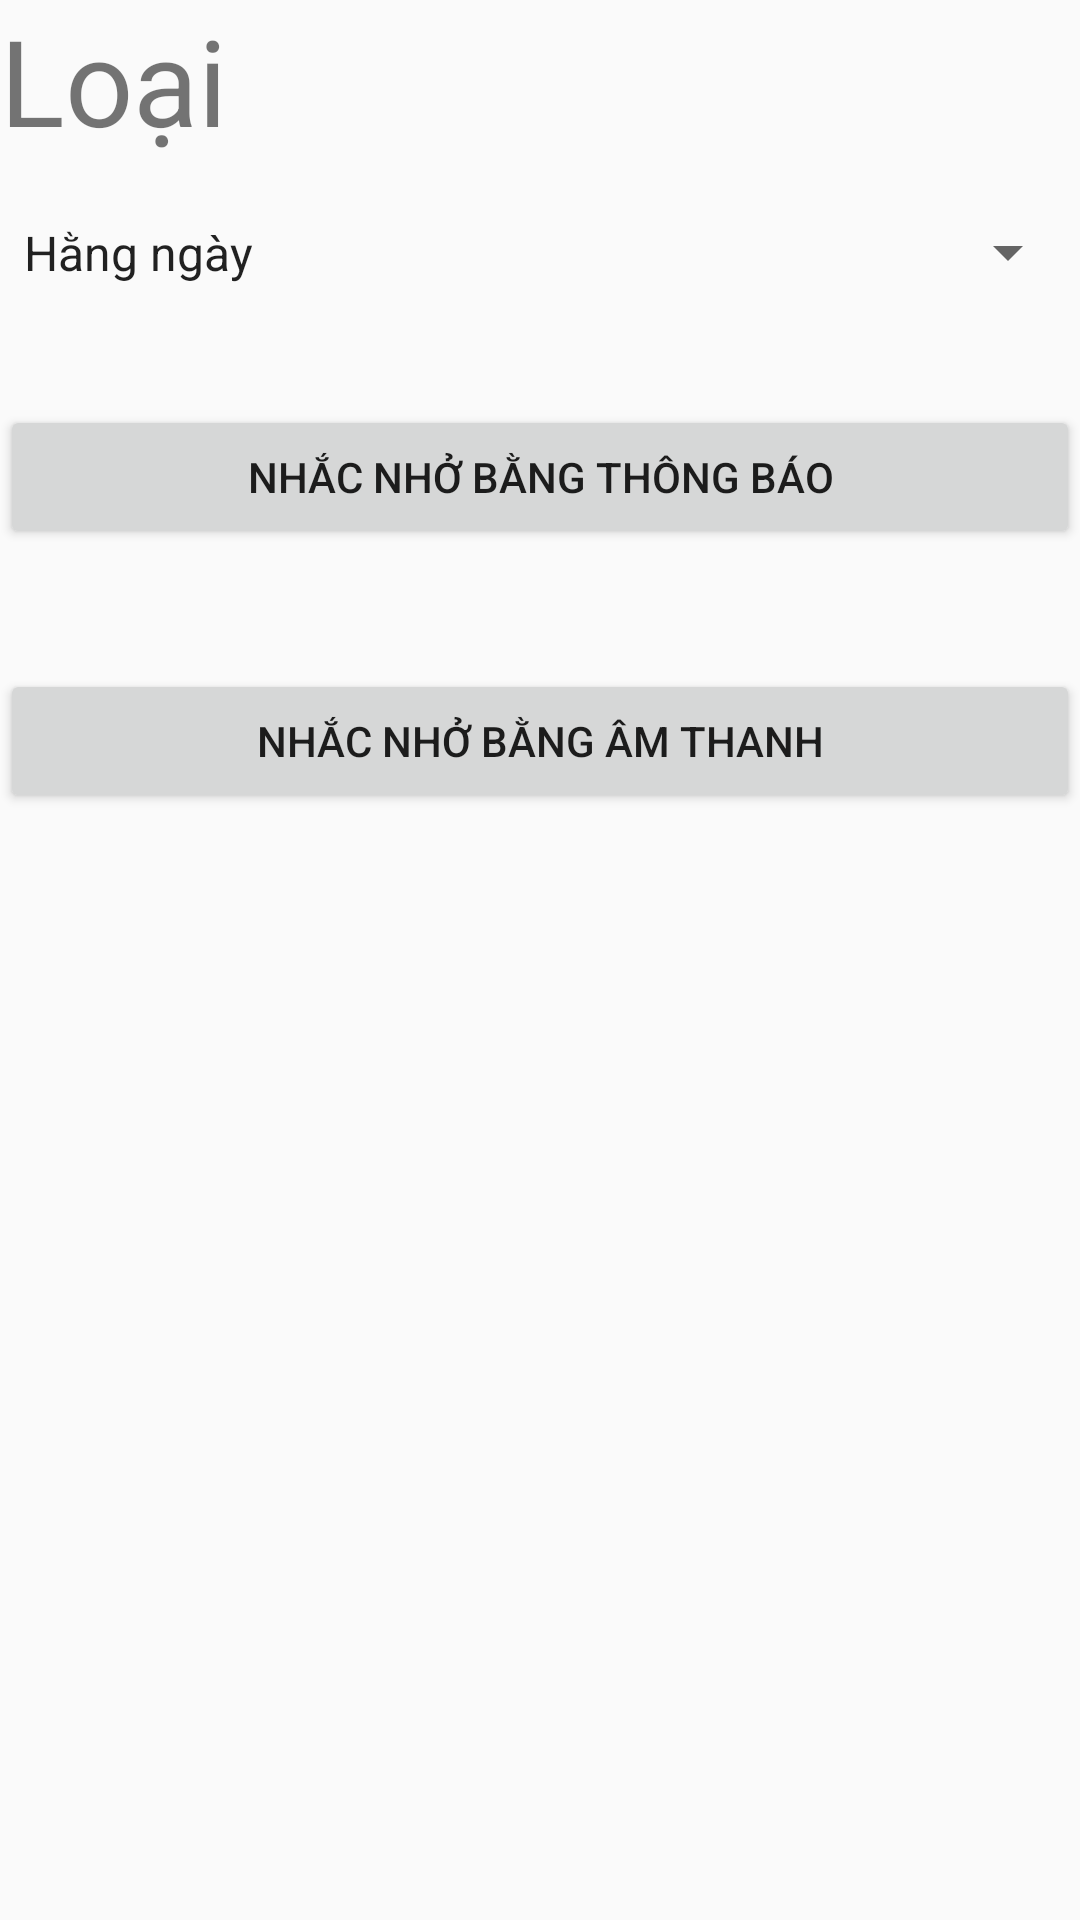

Produce the Android XML layout that renders to this screen, including the resource entries it uses.
<!-- AndroidManifest.xml: application theme AppTheme -->
<!-- res/layout/nhacnho_main.xml -->
<?xml version="1.0" encoding="utf-8"?>
<LinearLayout xmlns:android="http://schemas.android.com/apk/res/android"
    xmlns:app="http://schemas.android.com/apk/res-auto"
    xmlns:tools="http://schemas.android.com/tools"
    android:layout_width="match_parent"
    android:layout_height="match_parent"
    android:orientation="vertical"
    tools:context=".NhacNho">

    <TextView
        android:layout_width="wrap_content"
        android:layout_height="wrap_content"
        android:text="Loại"
        android:textSize="40dp" />

    <Spinner
        android:id="@+id/spinA"
        android:layout_width="match_parent"
        android:layout_height="wrap_content"
        android:entries="@array/loainhacnho"
        android:paddingTop="20dp"
        android:paddingBottom="20dp" />

    <LinearLayout
        android:layout_width="match_parent"
        android:layout_height="wrap_content"
        android:layout_marginBottom="20dp"
        android:paddingTop="20dp">

        <Button
            android:layout_width="match_parent"
            android:layout_height="wrap_content"
            android:text="Nhắc nhở bằng thông báo" />

    </LinearLayout>

    <LinearLayout
        android:layout_width="match_parent"
        android:layout_height="wrap_content"
        android:layout_marginBottom="20dp"
        android:paddingTop="20dp">

        <Button
            android:layout_width="match_parent"
            android:layout_height="wrap_content"
            android:text="Nhắc nhở bằng âm thanh" />

    </LinearLayout>


</LinearLayout>
<!-- resources referenced by this layout -->
<resources>
  <string-array name="loainhacnho">
          <item name="value1">Hằng ngày</item>
          <item name="value2">Báo giờ</item>
          <item name="value3">Trống</item>
      </string-array>
  <style name="AppTheme" parent="Theme.AppCompat.Light.DarkActionBar">
          
          <item name="colorPrimary">@color/navbar</item>
          <item name="colorPrimaryDark">@color/navbarDark</item>
          <item name="colorAccent">@color/colorAccent</item>
      </style>
  <color name="navbar">#e89213</color>
  <color name="navbarDark">#A36203</color>
  <color name="colorAccent">#D81B60</color>
</resources>
